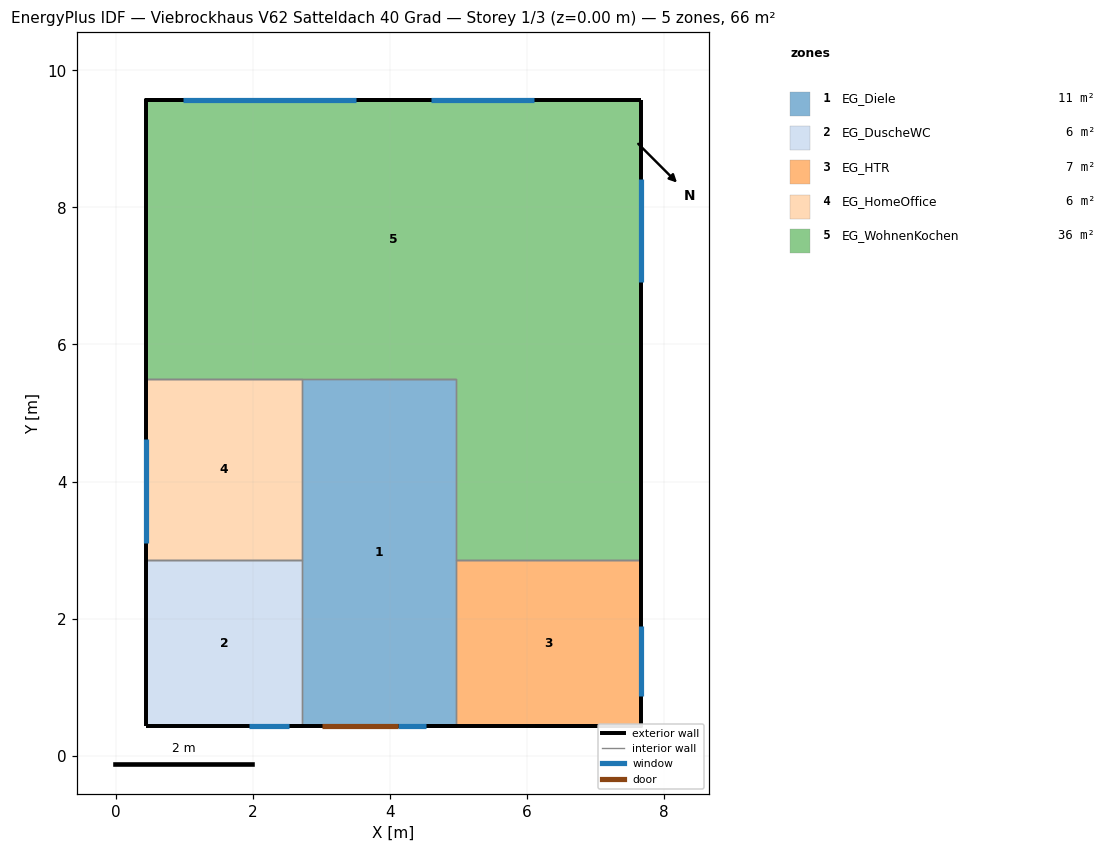
=== STOREY PLAN SPEC (per zone: floor XY polygon, exterior-wall plan segments, windows/doors) ===
zone 1: EG_Diele  (11.3 m²)
  floor: (4.96, 5.50) (4.96, 0.44) (2.72, 0.44) (2.72, 5.50)
  exterior wall: (2.72, 0.44) – (4.96, 0.44) – (4.05, 0.44)  [3.2 m]
    window: (4.12, 0.44) – (4.53, 0.44)  [0.9 m²]
    door: (3.02, 0.44) – (4.12, 0.44)  [2.4 m²]
  interior walls: 7
zone 2: EG_DuscheWC  (5.5 m²)
  floor: (2.72, 2.86) (2.72, 0.44) (0.44, 0.44) (0.44, 2.86)
  exterior wall: (0.44, 0.44) – (2.72, 0.44) – (1.99, 0.44)  [3.0 m]
    window: (1.95, 0.44) – (2.52, 0.44)  [1.2 m²]
  exterior wall: (0.44, 2.86) – (0.44, 0.44)  [2.4 m]
  interior walls: 2
zone 3: EG_HTR  (6.5 m²)
  floor: (7.66, 2.86) (7.66, 0.44) (4.96, 0.44) (4.96, 2.86)
  exterior wall: (4.96, 0.44) – (7.66, 0.44) – (6.11, 0.44)  [4.2 m]
  exterior wall: (7.66, 0.44) – (7.66, 2.86)  [2.4 m]
    window: (7.66, 0.87) – (7.66, 1.90)  [2.2 m²]
  interior walls: 2
zone 4: EG_HomeOffice  (6.0 m²)
  floor: (2.72, 5.50) (2.72, 2.86) (0.44, 2.86) (0.44, 5.50)
  exterior wall: (0.44, 5.50) – (0.44, 2.86)  [2.6 m]
    window: (0.44, 4.62) – (0.44, 3.11)  [3.2 m²]
  interior walls: 4
zone 5: EG_WohnenKochen  (36.4 m²)
  floor: (7.66, 9.56) (7.66, 5.50) (0.44, 5.50) (0.44, 9.56)
  floor: (7.66, 5.50) (7.66, 2.86) (4.96, 2.86) (4.96, 5.50)
  exterior wall: (7.66, 2.86) – (7.66, 9.56)  [6.7 m]
    window: (7.66, 6.91) – (7.66, 8.42)  [3.2 m²]
  exterior wall: (7.66, 9.56) – (0.44, 9.56) – (1.99, 9.56) – (4.05, 9.56) – (6.11, 9.56)  [12.9 m]
    window: (3.50, 9.56) – (0.99, 9.56)  [4.8 m²]
    window: (6.11, 9.56) – (4.60, 9.56)  [3.2 m²]
  exterior wall: (0.44, 9.56) – (0.44, 5.50)  [4.1 m]
  interior walls: 5

=== DERIVED (storey summary) ===
Building: Viebrockhaus V62 Satteldach 40 Grad
Storey: 1 of 3  (floor level z = 0.00 m)
Storey gross floor area: 65.8 m²
Zones on this storey: 5
  - EG_Diele: floor 11.3 m²; exterior wall 3.2 m (6.3 m²); 1 window(s) 0.9 m²; WWR 13.9%; 1 door(s)
  - EG_DuscheWC: floor 5.5 m²; exterior wall 5.4 m (13.3 m²); 1 window(s) 1.2 m²; WWR 9.3%
  - EG_HTR: floor 6.5 m²; exterior wall 6.7 m (14.5 m²); 1 window(s) 2.2 m²; WWR 15.3%
  - EG_HomeOffice: floor 6.0 m²; exterior wall 2.6 m (7.5 m²); 1 window(s) 3.2 m²; WWR 43.4%
  - EG_WohnenKochen: floor 36.4 m²; exterior wall 23.7 m (50.9 m²); 3 window(s) 11.2 m²; WWR 22.1%
Zone adjacency (shared interzone walls):
  - EG_Diele ↔ EG_DuscheWC
  - EG_Diele ↔ EG_HTR
  - EG_Diele ↔ EG_HomeOffice
  - EG_Diele ↔ EG_WohnenKochen
  - EG_DuscheWC ↔ EG_HomeOffice
  - EG_HTR ↔ EG_WohnenKochen
  - EG_HomeOffice ↔ EG_WohnenKochen